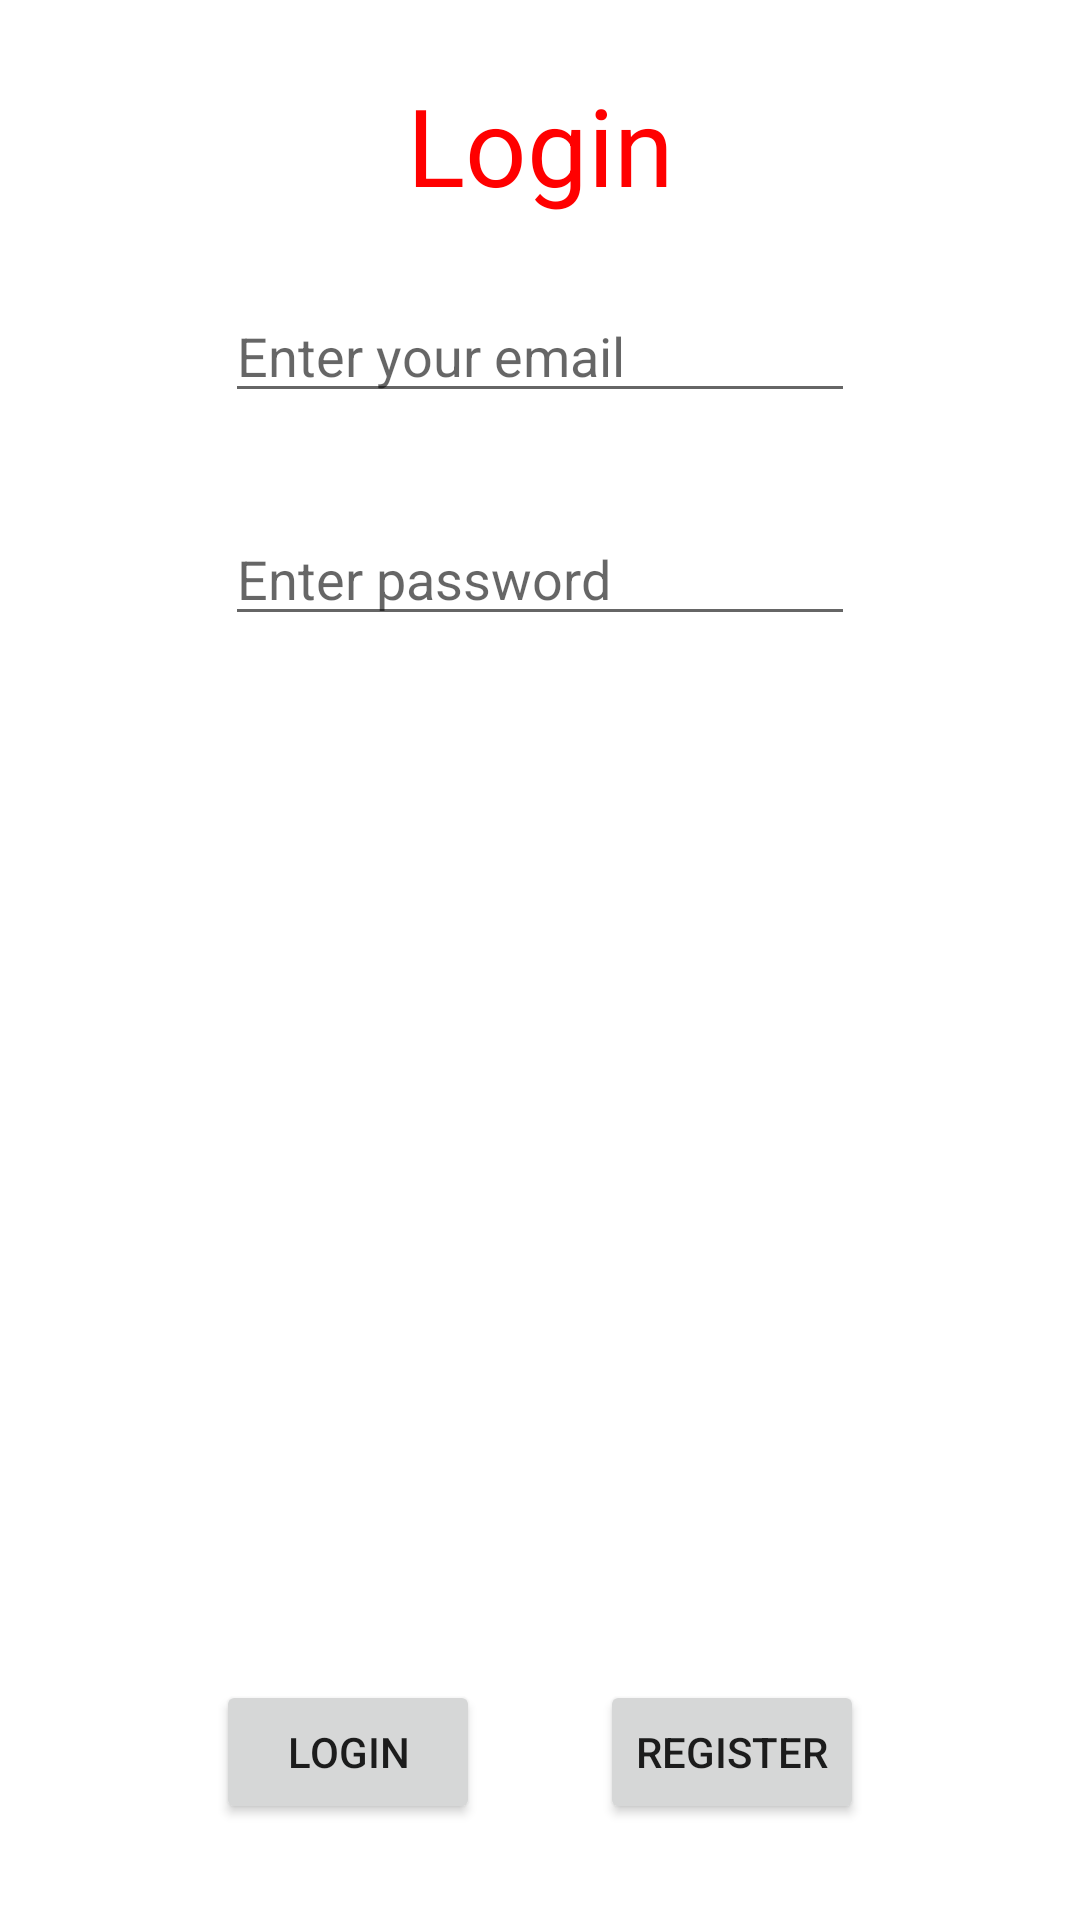

Here is an Android app screen rendered from its layout file. Give the layout XML and the strings, colors and styles it references.
<!-- AndroidManifest.xml: application theme Theme.AuthenticationProject -->
<!-- res/layout/activity_login.xml -->
<?xml version="1.0" encoding="utf-8"?>
<androidx.constraintlayout.widget.ConstraintLayout xmlns:android="http://schemas.android.com/apk/res/android"
    xmlns:app="http://schemas.android.com/apk/res-auto"
    xmlns:tools="http://schemas.android.com/tools"
    android:layout_width="match_parent"
    android:layout_height="match_parent"
    tools:context=".LoginActivity">


    <Button
        android:id="@+id/btLogin"
        android:layout_width="wrap_content"
        android:layout_height="wrap_content"
        android:layout_marginStart="32dp"
        android:layout_marginBottom="32dp"
        android:onClick="login"
        android:text="Login"
        app:layout_constraintBottom_toBottomOf="parent"
        app:layout_constraintEnd_toStartOf="@+id/btRegister"
        app:layout_constraintHorizontal_bias="0.5"
        app:layout_constraintStart_toStartOf="parent" />

    <Button
        android:id="@+id/btRegister"
        android:layout_width="wrap_content"
        android:layout_height="wrap_content"
        android:layout_marginEnd="32dp"
        android:onClick="register"
        android:text="Register"
        app:layout_constraintBottom_toBottomOf="@+id/btLogin"
        app:layout_constraintEnd_toEndOf="parent"
        app:layout_constraintHorizontal_bias="0.5"
        app:layout_constraintStart_toEndOf="@+id/btLogin" />

    <EditText
        android:id="@+id/etEmail"
        android:layout_width="wrap_content"
        android:layout_height="wrap_content"
        android:layout_marginTop="24dp"
        android:ems="10"
        android:hint="Enter your email"
        android:inputType="textEmailAddress"
        app:layout_constraintEnd_toEndOf="parent"
        app:layout_constraintStart_toStartOf="parent"
        app:layout_constraintTop_toBottomOf="@+id/textView" />

    <EditText
        android:id="@+id/etPassword"
        android:layout_width="wrap_content"
        android:layout_height="wrap_content"
        android:layout_marginTop="33dp"
        android:ems="10"
        android:hint="Enter password"
        android:inputType="textPassword"
        app:layout_constraintEnd_toEndOf="parent"
        app:layout_constraintStart_toStartOf="parent"
        app:layout_constraintTop_toBottomOf="@+id/etEmail" />

    <TextView
        android:id="@+id/textView"
        android:layout_width="wrap_content"
        android:layout_height="wrap_content"
        android:layout_marginTop="24dp"
        android:text="Login"
        android:textSize="36sp"
        app:layout_constraintEnd_toEndOf="parent"
        app:layout_constraintStart_toStartOf="parent"
        app:layout_constraintTop_toTopOf="parent"
        android:textColor="#FF0000"/>

</androidx.constraintlayout.widget.ConstraintLayout>
<!-- resources referenced by this layout -->
<resources>
  <style name="Theme.AuthenticationProject" parent="Theme.MaterialComponents.DayNight.DarkActionBar">
          
          <item name="colorPrimary">@color/purple_500</item>
          <item name="colorPrimaryVariant">@color/purple_700</item>
          <item name="colorOnPrimary">@color/white</item>
          
          <item name="colorSecondary">@color/teal_200</item>
          <item name="colorSecondaryVariant">@color/teal_700</item>
          <item name="colorOnSecondary">@color/black</item>
          
          <item name="android:statusBarColor" tools:targetApi="l">?attr/colorPrimaryVariant</item>
          
      </style>
  <!-- not gathered from this repository: default colours our renderer supplied (Android Studio template values) -->
  <color name="purple_500">#FF6200EE</color>
  <color name="purple_700">#FF3700B3</color>
  <color name="teal_200">#FF03DAC5</color>
  <color name="teal_700">#FF018786</color>
  <color name="black">#FF000000</color>
  <color name="white">#FFFFFFFF</color>
</resources>
